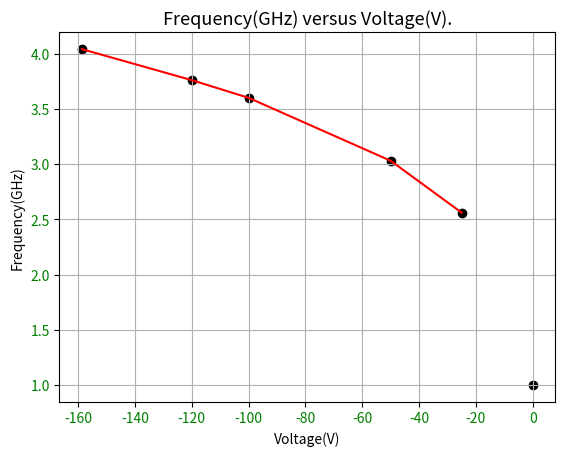

Here is the Python script that generated this plot:
import numpy as np
import pandas as pd
from numpy import *
import matplotlib.pyplot as plt
import matplotlib.animation as ani
from matplotlib.animation import FuncAnimation
import matplotlib.animation as animation


freq = array([4.040, 3.760, 3.600, 3.030, 2.560, 1.000])
voltage = array([-158.594, -120.000, -100.000, -50.000, -25.000, 0])

arrange = {"Frequency(GHz)":freq, "Voltage(V)": voltage}
data = pd.DataFrame(arrange)

print("Table of values")
print("")
print(data)

fig, ax = plt.subplots()

plt.grid()
plt.xlabel('Voltage(V)', fontsize=10)
plt.ylabel('Frequency(GHz)',fontsize=10)
plt.title('Frequency(GHz) versus Voltage(V).',fontsize=13, color = "black")
plt.yticks(color='green')
plt.xticks(color='green')

line, = ax.plot(voltage,freq, color="red")
f = np.linspace(0,10,100)

plt.scatter(voltage,freq, color ='black')


def animate_graph(digits,x,y,line):
    line.set_data(x[:digits], y[:digits])
    return line,

animation = FuncAnimation(fig, animate_graph, len(voltage), fargs=[voltage,freq,line], interval = 300, blit=True)

animation.save("Sodiq's Frequency vs Voltage animated graph.gif")


plt.show()





